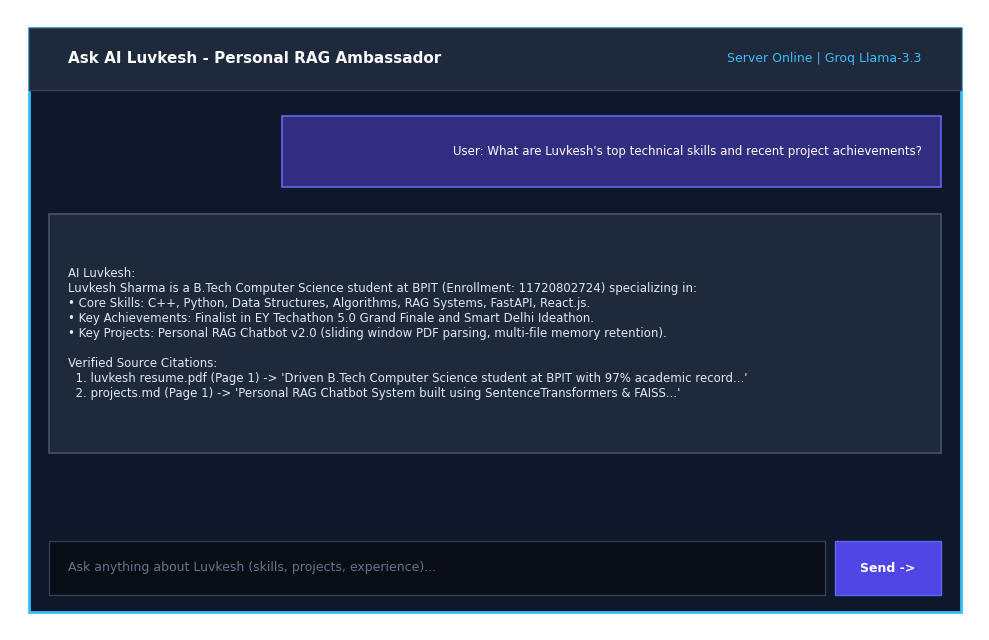
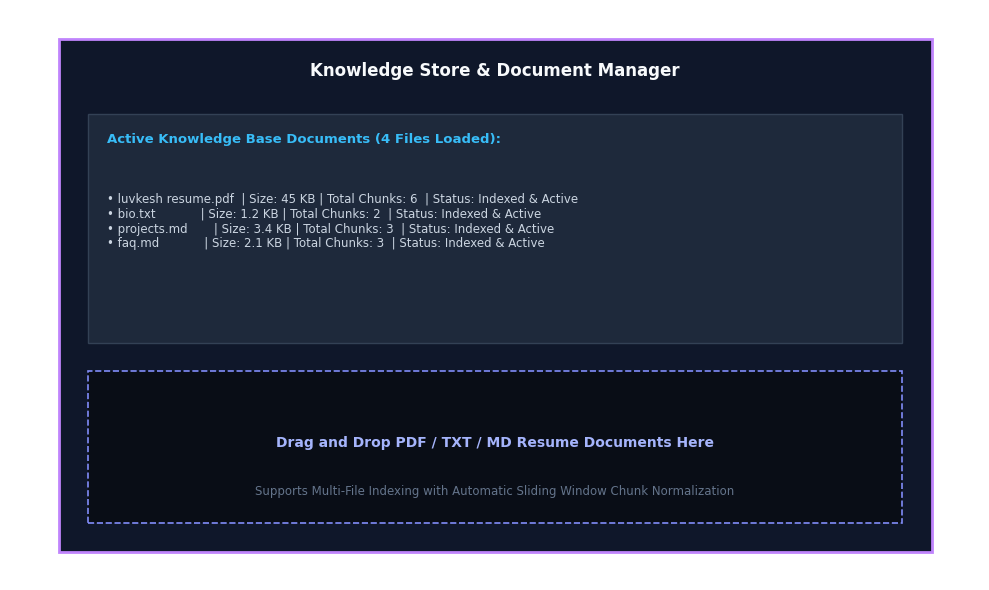

Here is the Python script that generated these plots, in order:
import os
import matplotlib.pyplot as plt
import matplotlib.patches as patches

os.makedirs("report_diagrams", exist_ok=True)

plt.rcParams['font.family'] = 'sans-serif'
plt.rcParams['font.sans-serif'] = ['DejaVu Sans', 'Arial', 'Helvetica']

# 1. UI Screenshot 1: Active RAG Chat Window with Citations
def draw_chat_ui_screenshot():
    fig, ax = plt.subplots(figsize=(10, 6.5), dpi=300)
    ax.axis('off')
    ax.set_xlim(0, 10)
    ax.set_ylim(0, 7)

    win_bg = patches.Rectangle((0.2, 0.2), 9.6, 6.6, facecolor='#0f172a', edgecolor='#38bdf8', lw=2)
    ax.add_patch(win_bg)

    hdr_bg = patches.Rectangle((0.2, 6.1), 9.6, 0.7, facecolor='#1e293b', edgecolor='#334155', lw=1)
    ax.add_patch(hdr_bg)
    ax.text(0.6, 6.45, "Ask AI Luvkesh - Personal RAG Ambassador", color='#f8fafc', fontsize=11, fontweight='bold', va='center')
    ax.text(9.4, 6.45, "Server Online | Groq Llama-3.3", color='#38bdf8', fontsize=9, ha='right', va='center')

    usr_bg = patches.Rectangle((2.8, 5.0), 6.8, 0.8, facecolor='#312e81', edgecolor='#6366f1', lw=1.2)
    ax.add_patch(usr_bg)
    ax.text(9.4, 5.4, "User: What are Luvkesh's top technical skills and recent project achievements?", color='#ffffff', fontsize=8.5, ha='right', va='center')

    bot_bg = patches.Rectangle((0.4, 2.0), 9.2, 2.7, facecolor='#1e293b', edgecolor='#475569', lw=1.2)
    ax.add_patch(bot_bg)
    bot_text = (
        "AI Luvkesh:\n"
        "Luvkesh Sharma is a B.Tech Computer Science student at BPIT (Enrollment: 11720802724) specializing in:\n"
        "• Core Skills: C++, Python, Data Structures, Algorithms, RAG Systems, FastAPI, React.js.\n"
        "• Key Achievements: Finalist in EY Techathon 5.0 Grand Finale and Smart Delhi Ideathon.\n"
        "• Key Projects: Personal RAG Chatbot v2.0 (sliding window PDF parsing, multi-file memory retention).\n\n"
        "Verified Source Citations:\n"
        "  1. luvkesh resume.pdf (Page 1) -> 'Driven B.Tech Computer Science student at BPIT with 97% academic record...'\n"
        "  2. projects.md (Page 1) -> 'Personal RAG Chatbot System built using SentenceTransformers & FAISS...'"
    )
    ax.text(0.6, 3.35, bot_text, color='#e2e8f0', fontsize=8.5, va='center')

    inp_bg = patches.Rectangle((0.4, 0.4), 8.0, 0.6, facecolor='#090d16', edgecolor='#334155', lw=1)
    ax.add_patch(inp_bg)
    ax.text(0.6, 0.7, "Ask anything about Luvkesh (skills, projects, experience)...", color='#64748b', fontsize=9, va='center')

    btn_bg = patches.Rectangle((8.5, 0.4), 1.1, 0.6, facecolor='#4f46e5', edgecolor='#6366f1', lw=1)
    ax.add_patch(btn_bg)
    ax.text(9.05, 0.7, "Send ->", color='#ffffff', fontsize=9, fontweight='bold', ha='center', va='center')

    plt.tight_layout()
    plt.savefig("report_diagrams/ui_screenshot_chat.png", bbox_inches='tight')
    plt.close()

# 2. UI Screenshot 2: Knowledge Manager Admin Modal
def draw_km_ui_screenshot():
    fig, ax = plt.subplots(figsize=(10, 6), dpi=300)
    ax.axis('off')
    ax.set_xlim(0, 10)
    ax.set_ylim(0, 6)

    win_bg = patches.Rectangle((0.5, 0.3), 9.0, 5.4, facecolor='#0f172a', edgecolor='#c084fc', lw=2)
    ax.add_patch(win_bg)

    ax.text(5.0, 5.3, "Knowledge Store & Document Manager", color='#f8fafc', fontsize=12, fontweight='bold', ha='center')

    doc_bg = patches.Rectangle((0.8, 2.5), 8.4, 2.4, facecolor='#1e293b', edgecolor='#334155', lw=1)
    ax.add_patch(doc_bg)
    ax.text(1.0, 4.6, "Active Knowledge Base Documents (4 Files Loaded):", color='#38bdf8', fontsize=9.5, fontweight='bold')
    
    docs_info = (
        "• luvkesh resume.pdf  | Size: 45 KB | Total Chunks: 6  | Status: Indexed & Active\n"
        "• bio.txt            | Size: 1.2 KB | Total Chunks: 2  | Status: Indexed & Active\n"
        "• projects.md       | Size: 3.4 KB | Total Chunks: 3  | Status: Indexed & Active\n"
        "• faq.md            | Size: 2.1 KB | Total Chunks: 3  | Status: Indexed & Active"
    )
    ax.text(1.0, 3.5, docs_info, color='#cbd5e1', fontsize=8.5)

    up_bg = patches.Rectangle((0.8, 0.6), 8.4, 1.6, facecolor='#090d16', edgecolor='#818cf8', lw=1.2, linestyle='--')
    ax.add_patch(up_bg)
    ax.text(5.0, 1.4, "Drag and Drop PDF / TXT / MD Resume Documents Here", color='#a5b4fc', fontsize=10, fontweight='bold', ha='center')
    ax.text(5.0, 0.9, "Supports Multi-File Indexing with Automatic Sliding Window Chunk Normalization", color='#64748b', fontsize=8.5, ha='center')

    plt.tight_layout()
    plt.savefig("report_diagrams/ui_screenshot_knowledge_manager.png", bbox_inches='tight')
    plt.close()

if __name__ == "__main__":
    draw_chat_ui_screenshot()
    draw_km_ui_screenshot()
    print("UI Screenshots generated in 'report_diagrams/' directory!")
